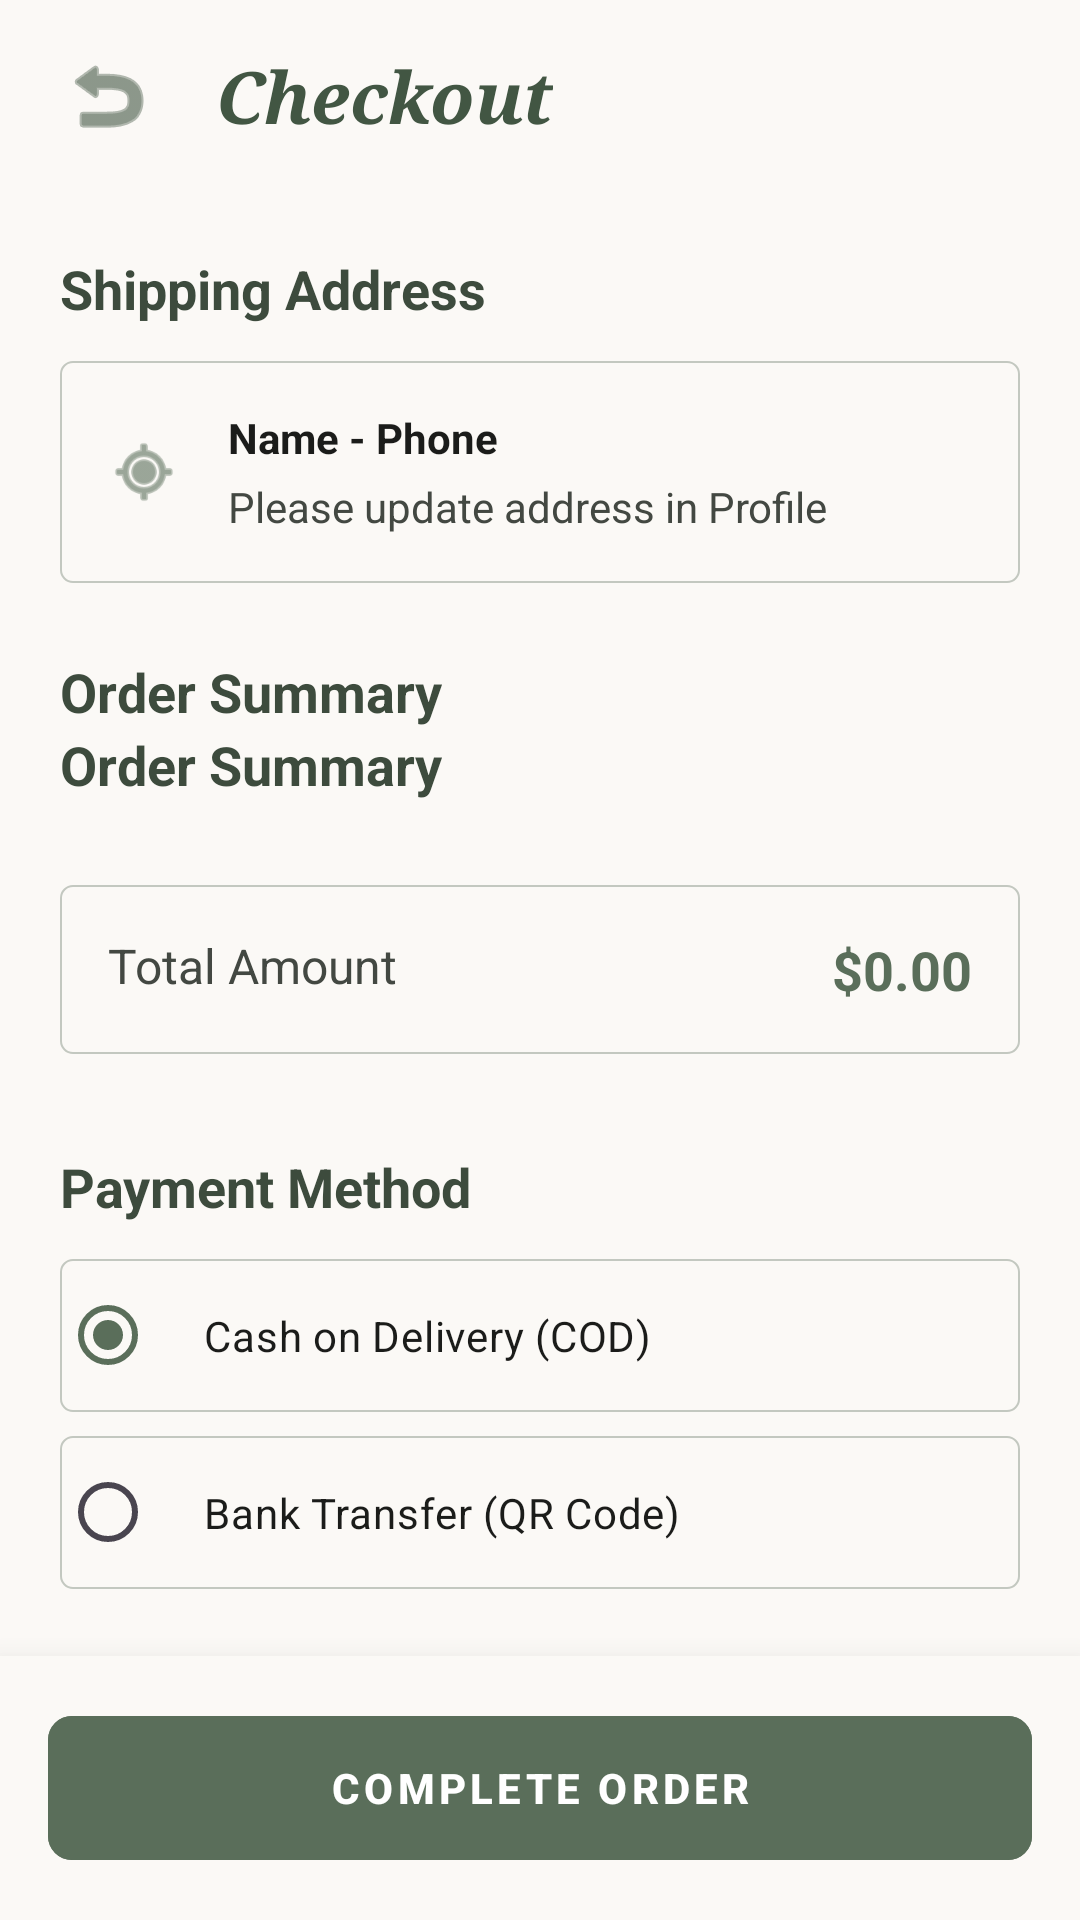

The Android layout XML behind this screen, and the referenced resources:
<!-- AndroidManifest.xml: application theme Theme.BANHANG -->
<!-- res/layout/activity_checkout.xml -->
<?xml version="1.0" encoding="utf-8"?>
<androidx.constraintlayout.widget.ConstraintLayout
    xmlns:android="http://schemas.android.com/apk/res/android"
    xmlns:app="http://schemas.android.com/apk/res-auto"
    xmlns:tools="http://schemas.android.com/tools"
    android:layout_width="match_parent"
    android:layout_height="match_parent"
    android:background="#FBF9F6">

    <androidx.appcompat.widget.Toolbar
        android:id="@+id/toolbar"
        android:layout_width="match_parent"
        android:layout_height="64dp"
        android:background="#FBF9F6"
        android:elevation="2dp"
        app:layout_constraintTop_toTopOf="parent">

        <LinearLayout
            android:layout_width="match_parent"
            android:layout_height="match_parent"
            android:gravity="center_vertical"
            android:orientation="horizontal">

            <ImageButton
                android:id="@+id/btnBack"
                android:layout_width="40dp"
                android:layout_height="40dp"
                android:background="?attr/selectableItemBackgroundBorderless"
                android:src="@android:drawable/ic_menu_revert"
                app:tint="#425643" />

            <TextView
                android:layout_width="wrap_content"
                android:layout_height="wrap_content"
                android:layout_marginStart="16dp"
                android:fontFamily="serif"
                android:text="Checkout"
                android:textColor="#425643"
                android:textSize="24sp"
                android:textStyle="bold|italic" />
        </LinearLayout>
    </androidx.appcompat.widget.Toolbar>

    <androidx.core.widget.NestedScrollView
        android:layout_width="match_parent"
        android:layout_height="0dp"
        android:clipToPadding="false"
        android:paddingBottom="24dp"
        app:layout_constraintTop_toBottomOf="@id/toolbar"
        app:layout_constraintBottom_toTopOf="@id/bottomLayout">

        <LinearLayout
            android:layout_width="match_parent"
            android:layout_height="wrap_content"
            android:orientation="vertical"
            android:padding="20dp">
            <TextView
                android:layout_width="wrap_content"
                android:layout_height="wrap_content"
                android:text="Shipping Address"
                android:textColor="#3D4B3D"
                android:textSize="18sp"
                android:textStyle="bold" />

            <LinearLayout
                android:layout_width="match_parent"
                android:layout_height="wrap_content"
                android:layout_marginTop="12dp"
                android:layout_marginBottom="24dp"
                android:background="@drawable/bg_quantity_outline"
                android:gravity="center_vertical"
                android:orientation="horizontal"
                android:padding="16dp">

                <ImageView
                    android:layout_width="24dp"
                    android:layout_height="24dp"
                    android:src="@android:drawable/ic_menu_mylocation"
                    app:tint="#5A6E5A" />

                <LinearLayout
                    android:layout_width="0dp"
                    android:layout_height="wrap_content"
                    android:layout_marginStart="16dp"
                    android:layout_weight="1"
                    android:orientation="vertical">

                    <TextView
                        android:id="@+id/tvCheckoutNamePhone"
                        android:layout_width="wrap_content"
                        android:layout_height="wrap_content"
                        android:text="Name - Phone"
                        android:textColor="#1B1C1A"
                        android:textSize="14sp"
                        android:textStyle="bold" />

                    <TextView
                        android:id="@+id/tvCheckoutAddress"
                        android:layout_width="wrap_content"
                        android:layout_height="wrap_content"
                        android:layout_marginTop="4dp"
                        android:text="Please update address in Profile"
                        android:textColor="#434842"
                        android:textSize="14sp" />
                </LinearLayout>
            </LinearLayout>
            <TextView
                android:layout_width="wrap_content"
                android:layout_height="wrap_content"
                android:text="Order Summary"
                android:textColor="#3D4B3D"
                android:textSize="18sp"
                android:textStyle="bold" />

            <TextView
                android:layout_width="wrap_content"
                android:layout_height="wrap_content"
                android:text="Order Summary"
                android:textColor="#3D4B3D"
                android:textSize="18sp"
                android:textStyle="bold" />

            <androidx.recyclerview.widget.RecyclerView
                android:id="@+id/rvCheckoutItems"
                android:layout_width="match_parent"
                android:layout_height="wrap_content"
                android:layout_marginTop="12dp"
                android:nestedScrollingEnabled="false"
                app:layoutManager="androidx.recyclerview.widget.LinearLayoutManager"
                tools:listitem="@layout/activity_checkout_item"
                tools:itemCount="2" />

            <LinearLayout
                android:layout_width="match_parent"
                android:layout_height="wrap_content"
                android:layout_marginTop="16dp"
                android:background="@drawable/bg_quantity_outline"
                android:padding="16dp"
                android:orientation="vertical">

                <RelativeLayout
                    android:layout_width="match_parent"
                    android:layout_height="wrap_content">
                    <TextView
                        android:layout_width="wrap_content"
                        android:layout_height="wrap_content"
                        android:text="Total Amount"
                        android:textColor="#434842"
                        android:textSize="16sp" />
                    <TextView
                        android:id="@+id/tvCheckoutTotal"
                        android:layout_width="wrap_content"
                        android:layout_height="wrap_content"
                        android:layout_alignParentEnd="true"
                        android:text="$0.00"
                        android:textColor="#5A6E5A"
                        android:textSize="18sp"
                        android:textStyle="bold"/>
                </RelativeLayout>
            </LinearLayout>

            <TextView
                android:layout_width="wrap_content"
                android:layout_height="wrap_content"
                android:layout_marginTop="32dp"
                android:text="Payment Method"
                android:textColor="#3D4B3D"
                android:textSize="18sp"
                android:textStyle="bold" />

            <RadioGroup
                android:id="@+id/rgPayment"
                android:layout_width="match_parent"
                android:layout_height="wrap_content"
                android:layout_marginTop="12dp">

                <RadioButton
                    android:id="@+id/rbCOD"
                    android:layout_width="match_parent"
                    android:layout_height="wrap_content"
                    android:layout_marginBottom="8dp"
                    android:background="@drawable/bg_quantity_outline"
                    android:buttonTint="#5A6E5A"
                    android:text="Cash on Delivery (COD)"
                    android:textColor="#1B1C1A"
                    android:checked="true"
                    android:padding="16dp" />

                <RadioButton
                    android:id="@+id/rbQR"
                    android:layout_width="match_parent"
                    android:layout_height="wrap_content"
                    android:background="@drawable/bg_quantity_outline"
                    android:buttonTint="#5A6E5A"
                    android:text="Bank Transfer (QR Code)"
                    android:textColor="#1B1C1A"
                    android:padding="16dp" />
            </RadioGroup>

            <LinearLayout
                android:id="@+id/layoutQR"
                android:layout_width="match_parent"
                android:layout_height="wrap_content"
                android:layout_marginTop="16dp"
                android:background="#F5F5F0"
                android:visibility="gone"
                android:gravity="center"
                android:orientation="vertical"
                android:padding="20dp">

                <TextView
                    android:layout_width="wrap_content"
                    android:layout_height="wrap_content"
                    android:layout_marginBottom="12dp"
                    android:letterSpacing="0.05"
                    android:text="SCAN TO PAY"
                    android:textColor="#5A6E5A"
                    android:textStyle="bold"/>

                <ImageView
                    android:id="@+id/imgQRCode"
                    android:layout_width="200dp"
                    android:layout_height="200dp"
                    android:background="#FFFFFF"
                    android:padding="8dp"
                    android:src="@android:drawable/ic_menu_camera" />

                <TextView
                    android:layout_width="wrap_content"
                    android:layout_height="wrap_content"
                    android:layout_marginTop="12dp"
                    android:text="Acc: 0123 456 789 - Artisanal Luxe"
                    android:textColor="#434842"
                    android:textSize="14sp"/>
            </LinearLayout>

        </LinearLayout>
    </androidx.core.widget.NestedScrollView>

    <LinearLayout
        android:id="@+id/bottomLayout"
        android:layout_width="match_parent"
        android:layout_height="wrap_content"
        android:background="#FBF9F6"
        android:elevation="16dp"
        android:padding="16dp"
        app:layout_constraintBottom_toBottomOf="parent">

        <com.google.android.material.button.MaterialButton
            android:id="@+id/btnCompleteOrder"
            android:layout_width="match_parent"
            android:layout_height="56dp"
            android:backgroundTint="#5A6E5A"
            android:letterSpacing="0.1"
            android:text="COMPLETE ORDER"
            android:textColor="#FFFFFF"
            android:textStyle="bold"
            app:cornerRadius="8dp" />
    </LinearLayout>

</androidx.constraintlayout.widget.ConstraintLayout>
<!-- res/layout/activity_checkout_item.xml (included above) -->
<?xml version="1.0" encoding="utf-8"?>
<RelativeLayout xmlns:android="http://schemas.android.com/apk/res/android"
    xmlns:app="http://schemas.android.com/apk/res-auto"
    android:layout_width="match_parent"
    android:layout_height="wrap_content"
    android:layout_marginBottom="16dp"
    android:background="@android:color/transparent">

    <androidx.cardview.widget.CardView
        android:id="@+id/imgCheckoutContainer"
        android:layout_width="80dp"
        android:layout_height="100dp"
        app:cardBackgroundColor="#E4E2DF"
        app:cardCornerRadius="12dp"
        app:cardElevation="0dp">

        <ImageView
            android:id="@+id/imgCheckoutProduct"
            android:layout_width="match_parent"
            android:layout_height="match_parent"
            android:scaleType="centerCrop"
            android:src="@android:drawable/ic_menu_gallery" />
    </androidx.cardview.widget.CardView>

    <LinearLayout
        android:layout_width="match_parent"
        android:layout_height="100dp"
        android:layout_marginStart="16dp"
        android:layout_toEndOf="@id/imgCheckoutContainer"
        android:orientation="vertical"
        android:paddingVertical="4dp">

        <LinearLayout
            android:layout_width="match_parent"
            android:layout_height="0dp"
            android:layout_weight="1"
            android:orientation="vertical">

            <TextView
                android:id="@+id/tvCheckoutProductName"
                android:layout_width="match_parent"
                android:layout_height="wrap_content"
                android:ellipsize="end"
                android:fontFamily="sans-serif-medium"
                android:maxLines="1"
                android:text="Product Name"
                android:textColor="#1B1C1A"
                android:textSize="16sp"
                android:textStyle="bold" />

            <TextView
                android:id="@+id/tvCheckoutProductCategory"
                android:layout_width="match_parent"
                android:layout_height="wrap_content"
                android:layout_marginTop="2dp"
                android:text="Category"
                android:textColor="#434842"
                android:textSize="13sp" />
        </LinearLayout>

        <RelativeLayout
            android:layout_width="match_parent"
            android:layout_height="wrap_content">

            <TextView
                android:id="@+id/tvCheckoutProductPrice"
                android:layout_width="wrap_content"
                android:layout_height="wrap_content"
                android:layout_alignParentStart="true"
                android:layout_centerVertical="true"
                android:text="$0.00"
                android:textColor="#3D4B3D"
                android:textSize="16sp"
                android:textStyle="bold" />

            <TextView
                android:id="@+id/tvCheckoutQuantity"
                android:layout_width="wrap_content"
                android:layout_height="wrap_content"
                android:layout_alignParentEnd="true"
                android:layout_centerVertical="true"
                android:background="@drawable/bg_quantity_outline"
                android:paddingHorizontal="12dp"
                android:paddingVertical="4dp"
                android:text="Qty: 1"
                android:textColor="#5A6E5A"
                android:textSize="12sp"
                android:textStyle="bold" />
        </RelativeLayout>
    </LinearLayout>
</RelativeLayout>
<!-- resources referenced by this layout -->
<resources>
  <!-- drawable bg_quantity_outline (drawable) -->
  <?xml version="1.0" encoding="utf-8"?>
  <shape xmlns:android="http://schemas.android.com/apk/res/android"
      android:shape="rectangle">
      <stroke android:width="0.5dp" android:color="#C3C8C0" />
      <corners android:radius="4dp" />
      <solid android:color="@android:color/transparent"/>
  </shape>
  <style name="Theme.BANHANG" parent="Theme.Material3.Light.NoActionBar">
  
          
          <item name="colorPrimary">@color/primary</item>
  
          <item name="colorPrimaryContainer">
              @color/primary_light
          </item>
  
          
          <item name="android:windowBackground">
              @color/background
          </item>
  
          
          <item name="android:statusBarColor">
              @color/background
          </item>
  
          
          <item name="android:navigationBarColor">
              @color/background
          </item>
  
          
          <item name="android:textColor">
              @color/text_primary
          </item>
  
          
          <item name="materialButtonStyle">
              @style/PrimaryButtonStyle
          </item>
  
          
          <item name="cardViewStyle">
              @style/MyCardStyle
          </item>
  
      </style>
  <color name="primary">#5A6E5A</color>
  <color name="primary_light">#A8B5A8</color>
  <color name="background">#F5F5F0</color>
  <color name="text_primary">#3F443F</color>
  <style name="PrimaryButtonStyle" parent="Widget.Material3.Button">
  
          <item name="backgroundTint">@color/primary</item>
  
          <item name="android:textColor">@color/white</item>
  
          <item name="cornerRadius">
              @dimen/radius_medium
          </item>
  
          <item name="android:textAllCaps">false</item>
  
      </style>
  <style name="MyCardStyle" parent="Widget.Material3.CardView.Elevated">
  
          <item name="cardCornerRadius">
              @dimen/radius_large
          </item>
  
          <item name="cardElevation">
              @dimen/card_elevation
          </item>
  
          <item name="cardBackgroundColor">
              @color/card_background
          </item>
  
      </style>
  <color name="white">#FFFFFF</color>
  <dimen name="radius_medium">12dp</dimen>
  <dimen name="radius_large">20dp</dimen>
  <dimen name="card_elevation">2dp</dimen>
  <color name="card_background">#FFFFFF</color>
</resources>
